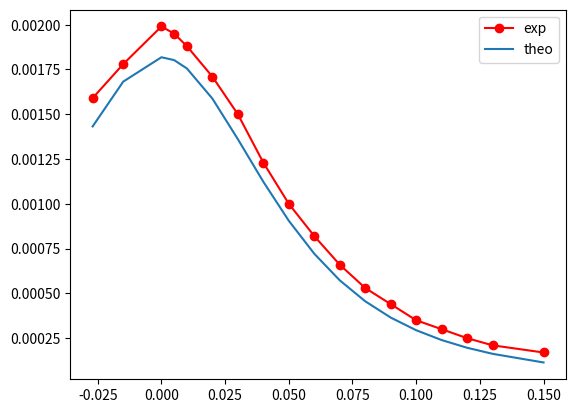

The script that saved this image:
import matplotlib.pyplot as plt
import numpy as np

# u_0 en H.m^-1
u_0 = 4 * np.pi * 1e-7 
R = 6.5 * 1e-2
I = 1.98
x = np.array([-5.7, -4.5, -3, -2.5, -2, -1, 0, 1, 2, 3, 4, 5, 6, 7, 8, 9, 10, 12]) * 1e-2 + 0.03
bx =  np.array([1.59, 1.78, 1.99, 1.95, 1.88, 1.71, 1.50, 1.23, 1.00, 0.82, 0.66, 0.53, 0.44, 0.35, 0.30, 0.25, 0.21, 0.17]) * 1e-3
B = u_0 * 95 * I * R * R / (2 * (R*R + x ** 2) ** (3/2))

plt.plot(x, bx, "ro-", label="exp")
plt.plot(x, B, label="theo")
plt.legend()
plt.show()